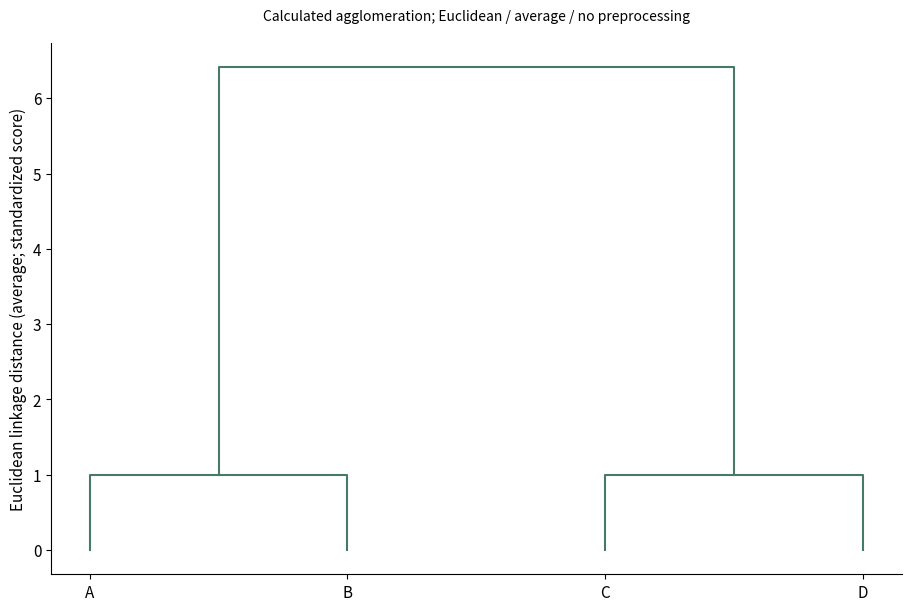

Python code for this plot:
# Tuyan specialist vector renderer v1; immutable source data.
import json
d = json.loads("{\"type\":\"dendrogram\",\"rows\":[{\"id\":\"A\",\"x\":0,\"y\":0},{\"id\":\"B\",\"x\":1,\"y\":0},{\"id\":\"C\",\"x\":5,\"y\":4},{\"id\":\"D\",\"x\":6,\"y\":4}],\"units\":{\"x\":\"standardized score\",\"y\":\"standardized score\"},\"options\":{\"input\":\"observations\",\"dimensions\":[\"x\",\"y\"],\"method\":\"average\",\"metric\":\"euclidean\",\"preprocessing\":\"none\"},\"analysis\":{\"description\":\"Synthetic teaching fixture; supplied quantities are not research findings.\"},\"pixels\":1024,\"plotStyle\":{\"width\":9,\"height\":6,\"fontSize\":11}}")

import math
from statistics import NormalDist
import numpy as np
import matplotlib
matplotlib.use('Agg')
import matplotlib.pyplot as plt
from matplotlib.patches import Circle, Rectangle, Polygon, PathPatch, Wedge, FancyArrowPatch
from matplotlib.path import Path
from matplotlib.textpath import TextPath
from matplotlib.font_manager import FontProperties
from matplotlib.transforms import Affine2D
from matplotlib.colors import BoundaryNorm, Normalize
from matplotlib.cm import ScalarMappable
r,kind,opt,unit=d['rows'],d['type'],d['options'],d['units']
plt.rcParams.update({'font.size':d['plotStyle']['fontSize'],'svg.fonttype':'none'})
fig,ax=plt.subplots(figsize=(d['plotStyle']['width'],d['plotStyle']['height']),layout='constrained')
fig.set_facecolor('white')
fig._tuyan_target_pixels=d['pixels']
colors=['#487968','#c58b53','#647da6','#a77592','#a5a659','#578eaa','#be7666']
computations={}
checks={}
def verify(name,actual,expected,tolerance=1e-9):
    error=float(abs(actual-expected))
    assert math.isfinite(error) and error<=tolerance*max(1,abs(expected)), name
    checks[name]={'actual':float(actual),'expected':float(expected),'absoluteError':error}
def note(text):
    ax.set_title(text,fontsize=10,pad=16)
def clean(value):
    if isinstance(value,dict):return {str(k):clean(v) for k,v in value.items()}
    if isinstance(value,(list,tuple,np.ndarray)):return [clean(v) for v in value]
    if isinstance(value,np.generic):return value.item()
    return value
def ribbon(x0,x1,y0,y1,height,color,alpha=.6):
    # Both vertical cross-sections have identical data-space thickness.
    dx=(x1-x0)*.45
    vertices=[(x0,y0),(x0+dx,y0),(x1-dx,y1),(x1,y1),(x1,y1+height),(x1-dx,y1+height),(x0+dx,y0+height),(x0,y0+height),(x0,y0)]
    codes=[Path.MOVETO,Path.CURVE4,Path.CURVE4,Path.CURVE4,Path.LINETO,Path.CURVE4,Path.CURVE4,Path.CURVE4,Path.CLOSEPOLY]
    artist=PathPatch(Path(vertices,codes),facecolor=color,edgecolor='none',alpha=alpha)
    ax.add_patch(artist)
    verify('ribbon_%d_width'%len(ax.patches),vertices[4][1]-vertices[3][1],height)
    return artist
if kind=='network':
    ids=[a['id'] for a in opt['nodes']];n=len(ids)
    positions={name:(math.cos(2*math.pi*i/n),math.sin(2*math.pi*i/n)) for i,name in enumerate(ids)}
    weighted='value' in r[0]
    scale=4/max(a['value'] for a in r) if weighted else 1
    for a in r:
        weight=a['value'] if weighted else 1
        artist=FancyArrowPatch(positions[a['source']],positions[a['target']],arrowstyle='-|>' if opt['directed'] else '-',mutation_scale=12,linewidth=weight*scale,color=colors[0],shrinkA=12,shrinkB=12)
        ax.add_patch(artist);verify('edge_%d_width'%len(ax.patches),artist.get_linewidth(),weight*scale)
        if weighted:
            p,q=positions[a['source']],positions[a['target']];ax.text((p[0]+q[0])/2,(p[1]+q[1])/2,str(weight),fontsize=8)
    points=np.array(list(positions.values()));artist=ax.scatter(points[:,0],points[:,1],s=250,c=colors[1],zorder=3)
    for a in opt['nodes']:
        x,y=positions[a['id']];ax.text(x*1.14,y*1.14,a.get('label',a['id']),ha='center',va='center',fontsize=9)
    degree={name:sum(a['source']==name or a['target']==name for a in r) for name in ids}
    verify('degree_sum',sum(degree.values()),2*len(r));verify('rendered_node_count',len(artist.get_offsets()),n)
    computations={'positions':positions,'degree':degree,'isolatedNodes':[k for k,v in degree.items() if v==0],'lineWidthPerWeight':scale}
    ax.set(xlim=(-1.4,1.4),ylim=(-1.4,1.4),aspect='equal');ax.axis('off');note('Circular layout; distances are not scientific distances'+ ('; weights: '+opt['weightUnit'] if weighted else ''))
elif kind=='euler':
    a,b=set(r[0]['members']),set(r[1]['members']);both=len(a&b);only_a=len(a-b);only_b=len(b-a)
    if a==b:
        locations=[(0,0,1),(0,0,1)];topology='equal';ax.text(0,0,str(both),ha='center');ax.text(0,1.15,r[0]['set']+' = '+r[1]['set'],ha='center')
    elif a.issubset(b) or b.issubset(a):
        small=0 if a.issubset(b) else 1;locations=[None,None];locations[small]=(-.25,0,.5);locations[1-small]=(0,0,1);topology='containment'
        ax.text(-.25,0,str(both),ha='center');ax.text(.65,0,str(only_b if small==0 else only_a),ha='center')
        ax.text(-.25,.6,r[small]['set'],ha='center');ax.text(0,1.15,r[1-small]['set'],ha='center')
    elif not both:
        locations=[(-1.1,0,1),(1.1,0,1)];topology='disjoint'
        for i,x in enumerate([-1.1,1.1]):ax.text(x,0,str([only_a,only_b][i]),ha='center');ax.text(x,1.15,r[i]['set'],ha='center')
    else:
        locations=[(-.6,0,1),(.6,0,1)];topology='overlap'
        for x,value in [(-1,only_a),(0,both),(1,only_b)]:ax.text(x,0,str(value),ha='center')
        for i,x in enumerate([-.8,.8]):ax.text(x,1.15,r[i]['set'],ha='center')
    for i,(x,y,radius) in sorted(enumerate(locations),key=lambda z:-z[1][2]):ax.add_patch(Circle((x,y),radius,facecolor=colors[i],edgecolor=colors[i],alpha=.25,linewidth=2))
    verify('union_count',only_a+both+only_b,len(a|b));computations={'intersection':both,'onlyA':only_a,'onlyB':only_b,'union':len(a|b),'topology':topology,'areaMode':'schematic'}
    ax.set(xlim=(-2.5,2.5),ylim=(-1.4,1.5),aspect='equal');ax.axis('off');note('Exact membership counts and topology; areas are schematic')
elif kind=='sankey':
    nodes=opt['nodes'];total=sum(a['value'] for a in r);gap=total*.07
    starts={};totals={};row_heights=[]
    for stage in [0,1]:
        offset=0
        for node in [n for n in nodes if n['stage']==stage]:
            name=node['id'];value=sum(a['value'] for a in r if a['source' if stage==0 else 'target']==name)
            starts[name]=offset;totals[name]=value
            rect=Rectangle((stage-.025,offset),.05,value,color=colors[stage]);ax.add_patch(rect)
            ax.text(stage+(-.05 if stage==0 else .05),offset+value/2,name+' ('+str(value)+')',ha='right' if stage==0 else 'left',va='center',fontsize=9)
            verify(name+'_node_height',rect.get_height(),value);offset+=value+gap
        row_heights.append(offset)
    used={name:0. for name in starts}
    for i,a in enumerate(r):
        s,t=a['source'],a['target'];ribbon(.025,.975,starts[s]+used[s],starts[t]+used[t],a['value'],colors[i%len(colors)]);used[s]+=a['value'];used[t]+=a['value']
    for name in used:verify(name+'_allocated_flow',used[name],totals[name])
    verify('both_column_total',sum(totals.values()),2*total);computations={'nodeTotals':totals,'totalFlow':total,'dataSpaceWidthPerValue':1}
    ax.set(xlim=(-.28,1.28),ylim=(-gap,max(row_heights)));ax.axis('off');note('Flow width: '+unit['value']+'; two-stage supplied flows')
elif kind=='chord':
    ids=opt['nodes'];totals={n:sum(a['value'] for a in r if n in [a['source'],a['target']]) for n in ids};total=sum(totals.values());gap=.04;scale=(2*math.pi-gap*len(ids))/total
    starts={};used={n:0. for n in ids};angle=0;arcs={}
    for i,n in enumerate(ids):
        starts[n]=angle;end=angle+totals[n]*scale;arcs[n]=[angle,end]
        ax.add_patch(Wedge((0,0),1,math.degrees(angle),math.degrees(end),width=.08,facecolor=colors[i%len(colors)]))
        mid=(angle+end)/2;ax.text(1.15*math.cos(mid),1.15*math.sin(mid),n,ha='center',va='center',fontsize=9);angle=end+gap
    spans=[]
    for i,a in enumerate(r):
        s,t,v=a['source'],a['target'],a['value'];a0=starts[s]+used[s]*scale;a1=a0+v*scale;b0=starts[t]+used[t]*scale;b1=b0+v*scale;used[s]+=v;used[t]+=v
        aa=np.linspace(a0,a1,12);bb=np.linspace(b0,b1,12);pa=np.column_stack([.91*np.cos(aa),.91*np.sin(aa)]);pb=np.column_stack([.91*np.cos(bb),.91*np.sin(bb)])
        verts=[*pa,(0,0),pb[0],*pb[1:],(0,0),pa[0]];codes=[Path.MOVETO]+[Path.LINETO]*(len(pa)-1)+[Path.CURVE3,Path.CURVE3]+[Path.LINETO]*(len(pb)-1)+[Path.CURVE3,Path.CURVE3]
        ax.add_patch(PathPatch(Path(verts,codes),facecolor=colors[ids.index(s)%len(colors)],alpha=.5,edgecolor='none'))
        verify('edge_%d_source_span'%i,a1-a0,v*scale);verify('edge_%d_target_span'%i,b1-b0,v*scale);spans.append([a0,a1,b0,b1])
    for n in ids:verify(n+'_incident_allocation',used[n],totals[n])
    computations={'incidentTotals':totals,'edgeSpansRadians':spans,'radiansPerValue':scale,'undirectedTotal':total/2}
    ax.set(xlim=(-1.4,1.4),ylim=(-1.4,1.4),aspect='equal');ax.axis('off');note('Undirected ribbons; endpoint angle proportional to '+unit['value'])
elif kind=='radar':
    ax.remove();ax=fig.add_subplot(111,projection='polar');axes=opt['axes'];angles=np.arange(len(axes))*2*math.pi/len(axes);closed=np.r_[angles,angles[0]];normalized={}
    groups=list(dict.fromkeys(a['group'] for a in r))
    for i,g in enumerate(groups):
        values=[next(a['value'] for a in r if a['group']==g and a['label']==b['id']) for b in axes];values=np.array([(v-b['min'])/(b['max']-b['min']) for v,b in zip(values,axes)]);normalized[g]=values
        line=ax.plot(closed,np.r_[values,values[0]],color=colors[i%len(colors)],label=g)[0];ax.fill(closed,np.r_[values,values[0]],color=colors[i%len(colors)],alpha=.1);verify(g+'_radius_error',np.max(np.abs(line.get_ydata()[:-1]-values)),0)
    ax.set_xticks(angles,[a['id']+'\n'+str(a['min'])+'–'+str(a['max'])+' '+a['unit'] for a in axes],fontsize=9);ax.set_ylim(0,1);ax.legend(loc='upper right',bbox_to_anchor=(1.3,1.15));note('Explicit per-axis normalization; polygon area is not a score');computations={'normalizedRadii':normalized}
elif kind=='qq':
    sample=np.sort([a['value'] for a in r]);p=(np.arange(len(sample))+.5)/len(sample)
    if opt['reference']=='normal':theoretical=np.array([NormalDist(opt['mean'],opt['sd']).inv_cdf(float(q)) for q in p])
    else:theoretical=np.quantile(opt['referenceValues'],p,method='linear')
    points=ax.scatter(theoretical,sample,c=colors[0]);limits=[min(theoretical.min(),sample.min()),max(theoretical.max(),sample.max())];ax.plot(limits,limits,'--',color='#999999',label='Identity (same units)');ax.legend(fontsize=8)
    verify('sample_order_error',np.max(np.abs(points.get_offsets()[:,1]-sample)),0);verify('quantile_order_violations',np.sum(np.diff(theoretical)<0),0)
    computations={'probabilities':p,'referenceQuantiles':theoretical,'sampleQuantiles':sample,'plottingPosition':'(i - 0.5) / n','parameterSource':'supplied; not fitted'}
    ax.set_xlabel('Reference quantile ('+unit['value']+')');ax.set_ylabel('Sample quantile ('+unit['value']+')');note('Q-Q comparison; no normality test or fitted parameters')
elif kind=='streamgraph':
    groups=list(dict.fromkeys(a['group'] for a in r));xs=sorted(set(a['x'] for a in r));values=np.array([[next(a['y'] for a in r if a['x']==x and a['group']==g) for x in xs] for g in groups]);total=values.sum(axis=0);baseline=-total/2;lower=baseline.copy()
    for i,g in enumerate(groups):
        upper=lower+values[i];ax.fill_between(xs,lower,upper,color=colors[i%len(colors)],label=g);verify(g+'_thickness_error',np.max(np.abs(upper-lower-values[i])),0);lower=upper
    verify('symmetric_baseline_error',np.max(np.abs(lower+baseline)),0);computations={'x':xs,'totalThickness':total,'baseline':baseline,'series':dict(zip(groups,values))};ax.set_xlabel(unit['x']);ax.set_ylabel('Thickness ('+unit['y']+'); centered baseline');ax.legend()
elif kind=='cumulative_incidence':
    groups=list(dict.fromkeys(a.get('group','Data') for a in r));results={};color_index=0
    for group in groups:
        rows=[a for a in r if a.get('group','Data')==group];times=sorted(set(a['time'] for a in rows));s=1.;cif=np.zeros(len(opt['causes']));xs=[0.];curves=[cif.copy()];risks=[];survival=[1.]
        buckets={t:{'events':np.zeros(len(opt['causes']),dtype=int),'censored':0} for t in times}
        for a in rows:
            if a['event']:buckets[a['time']]['events'][opt['causes'].index(a['cause'])]+=1
            else:buckets[a['time']]['censored']+=1
        risk=len(rows)
        for t in times:
            counts=buckets[t]['events'];censored=buckets[t]['censored'];before=s;cif=cif+before*counts/risk;s=before*(1-counts.sum()/risk);xs.append(t);curves.append(cif.copy());survival.append(s);risks.append({'time':t,'atRisk':risk,'eventsByCause':counts,'censored':censored})
            verify(group+'_mass_at_'+str(t),s+cif.sum(),1);risk-=int(counts.sum())+censored
        curves=np.array(curves)
        for j,c in enumerate(opt['causes']):
            line=ax.step(xs,curves[:,j],where='post',label=group+' / '+c,color=colors[color_index%len(colors)])[0];color_index+=1;verify(group+'_'+c+'_curve_error',np.max(np.abs(line.get_ydata()-curves[:,j])),0);verify(group+'_'+c+'_monotonic_violations',np.sum(np.diff(curves[:,j])< -1e-12),0)
        results[group]={'time':xs,'cif':dict(zip(opt['causes'],curves.T)),'eventFreeSurvival':survival,'riskSets':risks}
    computations={'estimator':'Aalen-Johansen, common time-zero entry, right censoring, simultaneous cause jumps','groups':results};ax.set_ylim(0,1.03);ax.set_xlabel(unit['time']);ax.set_ylabel('Cumulative incidence');ax.legend(fontsize=8);note('Aalen–Johansen competing risks; no CI estimated')
elif kind=='matrix_link_overlay':
    names=list(dict.fromkeys(a['row'] for a in r));n=len(names);matrix=np.array([[next(a['value'] for a in r if a['row']==y and a['column']==x) for x in names] for y in names]);mesh=ax.pcolormesh(np.arange(n+1)-.5,np.arange(n+1)-.5,matrix,cmap='viridis',shading='flat');fig.colorbar(mesh,ax=ax,label=unit['value'],shrink=.7)
    maxweight=max(abs(a['value']) for a in opt['links']);scale=4/maxweight
    for i,a in enumerate(opt['links']):
        y0,y1=names.index(a['source']),names.index(a['target']);x=-.65;control=-1-abs(y0-y1)*.3
        path=Path([(x,y0),(control,y0),(control,y1),(x,y1)],[Path.MOVETO,Path.CURVE4,Path.CURVE4,Path.CURVE4]);p=PathPatch(path,fill=False,linewidth=abs(a['value'])*scale,color=colors[i%len(colors)]);ax.add_patch(p);ax.text(control,(y0+y1)/2,str(a['value']),ha='right',fontsize=8);verify('link_%d_width'%i,p.get_linewidth(),abs(a['value'])*scale)
    verify('matrix_value_error',np.max(np.abs(np.asarray(mesh.get_array()).reshape(matrix.shape)-matrix)),0);computations={'matrix':matrix,'linkWidthPerAbsoluteValue':scale,'suppliedLinks':opt['links']}
    ax.set_xticks(range(n),names,rotation=30);ax.set_yticks(range(n),names);ax.set_xlim(-2-.3*n,n-.5);ax.set_ylim(n-.5,-.5);note(opt['matrixStatistic']+'\nLinks: '+opt['linkStatistic']+' ('+opt['linkUnit']+')')
elif kind=='parallel_coordinates':
    axes=opt['axes'];x=np.arange(len(axes));values=[]
    for i,a in enumerate(r):
        y=np.array([(a[b['id']]-b['min'])/(b['max']-b['min']) for b in axes]);values.append(y);line=ax.plot(x,y,color=colors[i%len(colors)],alpha=.65,label=a['id'] if len(r)<=12 else None)[0];verify(a['id']+'_normalized_error',np.max(np.abs(line.get_ydata()-y)),0)
    for i,b in enumerate(axes):
        ax.axvline(i,color='#cccccc',linewidth=.7,zorder=0)
        for v in np.linspace(b['min'],b['max'],5):ax.text(i+.02,(v-b['min'])/(b['max']-b['min']),format(v,'.3g'),fontsize=7,va='center')
    ax.set_xticks(x,[b['id']+'\n'+b['unit'] for b in axes]);ax.set_ylim(-.05,1.05);ax.set_yticks([])
    if len(r)<=12:ax.legend(fontsize=8,loc='upper left',bbox_to_anchor=(1,1))
    computations={'normalizedObservations':dict(zip([a['id'] for a in r],values))};note('Explicit axis ranges; each line is one observation')
elif kind in ['treemap','circle_packing']:
    nodes={a['id']:a for a in r};children={a['id']:[b['id'] for b in r if b['parent']==a['id']] for a in r};root=next(a['id'] for a in r if a['parent'] is None);leaves=[a['id'] for a in r if not children[a['id']]];geometries={}
    if kind=='treemap':
        def layout(name,x,y,w,h,depth):
            a=nodes[name];geometries[name]=[x,y,w,h];rect=Rectangle((x,y),w,h,facecolor=colors[leaves.index(name)%len(colors)] if name in leaves else 'none',edgecolor='white' if name in leaves else '#303d35',linewidth=1.5 if depth==0 else .7,zorder=1+depth);ax.add_patch(rect)
            verify(name+'_area_ratio',w*h,nodes[name]['value']/nodes[root]['value'])
            if not children[name]:ax.text(x+w/2,y+h/2,a['label']+'\n'+str(a['value']),ha='center',va='center',fontsize=9)
            else:
                offset=0
                for child in children[name]:
                    ratio=nodes[child]['value']/a['value']
                    if depth%2==0:layout(child,x+offset*w,y,w*ratio,h,depth+1)
                    else:layout(child,x,y+offset*h,w,h*ratio,depth+1)
                    offset+=ratio
                ax.add_patch(Rectangle((x,y),w,h,facecolor='none',edgecolor='#203d31',linewidth=1.5,zorder=30-depth))
                if depth>0:ax.text(x+.01*w,y+h-.025*h,a['label'],ha='left',va='top',fontsize=8,zorder=40,bbox={'facecolor':'white','edgecolor':'none','alpha':.75,'pad':1})
        layout(root,0,0,1,1,0);verify('leaf_area_sum',sum(geometries[n][2]*geometries[n][3] for n in leaves),1);ax.set(xlim=(-.02,1.02),ylim=(-.02,1.02),aspect='equal');note(nodes[root]['label']+'; slice-and-dice area proportional to '+unit['value'])
    else:
        radii={}
        def radius(name):
            radii[name]=sum(radius(c) for c in children[name]) if children[name] else math.sqrt(nodes[name]['value']/math.pi)
            return radii[name]
        radius(root)
        def layout(name,x,y,depth):
            rad=radii[name];geometries[name]=[x,y,rad];leaf=not children[name];circle=Circle((x,y),rad,facecolor=colors[leaves.index(name)%len(colors)] if leaf else 'none',edgecolor='#405648',alpha=.65 if leaf else 1,linewidth=1,zorder=depth+1);ax.add_patch(circle)
            if leaf:
                verify(name+'_leaf_area',math.pi*circle.get_radius()**2,nodes[name]['value']);ax.text(x,y,nodes[name]['label']+'\n'+str(nodes[name]['value']),ha='center',va='center',fontsize=8)
            if not leaf:ax.text(x,y+rad*.8,nodes[name]['label'],ha='center',va='center',fontsize=8,zorder=30)
            cursor=x-rad
            for child in children[name]:
                cr=radii[child];cx=cursor+cr;layout(child,cx,y,depth+1);verify(child+'_containment_excess',max(0,abs(cx-x)+cr-rad),0);cursor+=2*cr
        layout(root,0,0,0);lim=radii[root]*1.12;ax.set(xlim=(-lim,lim),ylim=(-lim,lim),aspect='equal');note('Leaf area proportional to '+unit['value']+'; parent area includes empty space')
    computations={'geometry':geometries,'rootTotal':nodes[root]['value'],'leafTotal':sum(nodes[n]['value'] for n in leaves),'algorithm':'slice-and-dice' if kind=='treemap' else 'tangent-row nested circles'};verify('leaf_total',computations['leafTotal'],computations['rootTotal']);ax.axis('off')
elif kind=='alluvial':
    stages=opt['stages'];ids=list(dict.fromkeys(a['id'] for a in r));paths={n:[next(a for a in r if a['id']==n and a['stage']==s) for s in stages] for n in ids};total=sum(paths[n][0]['value'] for n in ids);gap=total*.05;positions={};stage_totals={};max_y=0
    for j,stage in enumerate(stages):
        categories=list(dict.fromkeys(a['category'] for a in r if a['stage']==stage));offset=0;category_totals={}
        for category in categories:
            matching=[n for n in ids if paths[n][j]['category']==category];amount=sum(paths[n][j]['value'] for n in matching);category_totals[category]=amount;ax.add_patch(Rectangle((j-.025,offset),.05,amount,color='#506956',alpha=.8));ax.text(j,offset+amount/2,category,ha='center',va='center',fontsize=8,zorder=5,bbox={'facecolor':'white','alpha':.8,'edgecolor':'none','pad':1})
            for n in matching:positions[(n,j)]=offset;offset+=paths[n][j]['value']
            offset+=gap
        max_y=max(max_y,offset);stage_totals[stage]=category_totals;verify(stage+'_mass',sum(category_totals.values()),total)
    for i,n in enumerate(ids):
        for j in range(len(stages)-1):ribbon(j+.025,j+.975,positions[(n,j)],positions[(n,j+1)],paths[n][j]['value'],colors[i%len(colors)],.45)
    computations={'stageTotals':stage_totals,'cohortTotal':total,'pathValues':{n:paths[n][0]['value'] for n in ids}};ax.set_xticks(range(len(stages)),stages);ax.set_yticks([]);ax.set_xlim(-.3,len(stages)-.7);ax.set_ylim(-gap,max_y);note('Fixed cohort; ribbon width: '+unit['value'])
elif kind=='point_map':
    x=np.array([a['x'] for a in r]);y=np.array([a['y'] for a in r]);p=ax.scatter(x,y,color=colors[0],s=35)
    for a in r:ax.annotate(a['label'],(a['x'],a['y']),xytext=(4,4),textcoords='offset points',fontsize=8)
    dx=max(1,float(np.ptp(x))*.15);dy=max(1,float(np.ptp(y))*.15);ax.set_xlim(max(-180,x.min()-dx),min(180,x.max()+dx));ax.set_ylim(max(-90,y.min()-dy),min(90,y.max()+dy));ax.set_aspect('equal');ax.grid(alpha=.2);ax.set_xlabel('Longitude (degrees east)');ax.set_ylabel('Latitude (degrees north)');verify('coordinate_error',np.max(np.abs(p.get_offsets()-np.column_stack([x,y]))),0);computations={'coordinates':np.column_stack([x,y]),'projection':'Plate Carree; no equal-area or distance claim'};note('EPSG:4326 / Plate Carree; no external basemap')
elif kind=='choropleth':
    values={a['region']:a['value'] for a in r};cmap=plt.get_cmap('viridis',len(opt['boundaries'])-1);norm=BoundaryNorm(opt['boundaries'],cmap.N,clip=True);areas={};missing=[];allpoints=[]
    for a in opt['regions']:
        polygon=np.array(a['polygon']);allpoints.extend(polygon);value=values.get(a['id']);color='#d8d8d8' if value is None else cmap(norm(value));p=Polygon(polygon,closed=True,facecolor=color,edgecolor='white');ax.add_patch(p)
        x,y=polygon[:,0],polygon[:,1];area=abs(np.dot(x,np.roll(y,-1))-np.dot(y,np.roll(x,-1)))/2;areas[a['id']]=area;verify(a['id']+'_vertices',len(p.get_xy()),len(polygon)+(0 if np.array_equal(polygon[0],polygon[-1]) else 1));ax.text(float(np.mean(x)),float(np.mean(y)),a['id']+('\nMissing' if value is None else '\n'+str(value)),ha='center',fontsize=8)
        if value is None:missing.append(a['id'])
    pts=np.array(allpoints);ax.update_datalim(pts);ax.autoscale_view();ax.set_aspect('equal');ax.set_xlabel('Longitude (degrees east)');ax.set_ylabel('Latitude (degrees north)');fig.colorbar(ScalarMappable(norm=norm,cmap=cmap),ax=ax,boundaries=opt['boundaries'],label=unit['value'],shrink=.75);computations={'suppliedValues':values,'polygonAreasSquareDegrees':areas,'missingRegions':missing,'classBoundaries':opt['boundaries']};verify('region_count',len(ax.patches),len(opt['regions']));note('Plate Carree; grey = missing, supplied class boundaries')
elif kind=='enrichment':
    count=np.array([a['count'] for a in r]);background=np.array([a['background'] for a in r]);ratio=count/opt['inputSize'];fold=ratio/(background/opt['backgroundSize']);p=np.array([a['p'] for a in r]);score=-np.log10(p);sizes=count*20
    artist=ax.scatter(fold,np.arange(len(r)),s=sizes,c=score,cmap='viridis');ax.set_yticks(range(len(r)),[a['term'] for a in r]);ax.invert_yaxis();ax.set_xlabel('Fold enrichment: (count / input size) / (background / universe)');fig.colorbar(artist,ax=ax,label='-log10('+d['analysis']['pKind']+')');ax.axvline(1,color='#aaaaaa',linestyle='--');verify('fold_coordinate_error',np.max(np.abs(artist.get_offsets()[:,0]-fold)),0);verify('p_color_error',np.max(np.abs(artist.get_array()-score)),0);computations={'geneRatio':ratio,'foldEnrichment':fold,'suppliedP':p,'bubbleAreaPointsSquared':sizes,'bubbleAreaRule':'20 * count; zero counts explicitly marked with x'};note('Supplied test results; point area = 20 × count; x = zero count')
    for i,a in enumerate(r):
        if a['count']==0:ax.plot(0,i,marker='x',color='#444444')
elif kind=='gene_track':
    sequence_order=[a['id'] for a in opt['sequences']];ys=[];geometry=[]
    for i,a in enumerate(r):
        y=len(r)-1-i;ys.append(y);length=a['end']-a['start'];left=a['start'];right=a['end'];ax.plot([0,next(s['length'] for s in opt['sequences'] if s['id']==a['chrom'])],[y,y],color='#d0d3ce',linewidth=.8)
        head=min(length*.2,max(s['length'] for s in opt['sequences'])*.015)
        points=[(left,y-.18),(right-head,y-.18),(right,y),(right-head,y+.18),(left,y+.18)] if a['strand']=='+' else [(right,y-.18),(left+head,y-.18),(left,y),(left+head,y+.18),(right,y+.18)]
        p=Polygon(points,closed=True,color=colors[sequence_order.index(a['chrom'])%len(colors)]);ax.add_patch(p);verify('interval_%d_length'%i,max(p.get_xy()[:,0])-min(p.get_xy()[:,0]),length);geometry.append({'label':a['label'],'start':left,'end':right,'strand':a['strand'],'headCoordinate':right if a['strand']=='+' else left})
    ax.set_yticks(ys,[a['chrom']+' / '+a['label']+' ('+a['strand']+')' for a in r],fontsize=8);ax.set_ylim(-.6,len(r)-.4);ax.set_xlim(0,max(s['length'] for s in opt['sequences']));ax.set_xlabel('Genomic coordinate (bp; zero-based half-open)');computations={'intervals':geometry};note(opt['assembly']+'; whole-gene intervals, no inferred exons')
elif kind=='protein_domain':
    ys=[];geometry=[]
    for i,a in enumerate(r):
        length=next(s['length'] for s in opt['proteins'] if s['id']==a['protein']);y=len(r)-1-i;ys.append(y);ax.plot([.5,length+.5],[y,y],color='#aaaaaa',linewidth=2);width=a['end']-a['start']+1;p=Rectangle((a['start']-.5,y-.2),width,.4,color=colors[i%len(colors)]);ax.add_patch(p);verify('domain_%d_residues'%i,p.get_width(),width);geometry.append({'protein':a['protein'],'label':a['label'],'residues':width,'leftEdge':a['start']-.5,'rightEdge':a['end']+.5})
        ax.text((a['start']+a['end'])/2,y,a['label'],ha='center',va='center',fontsize=8,color='white')
    ax.set_yticks(ys,[a['protein']+' / '+a['evidence'] for a in r],fontsize=8);ax.set_ylim(-.6,len(r)-.4);ax.set_xlim(.5,max(s['length'] for s in opt['proteins'])+.5);ax.set_xlabel('Amino acid position (one-based inclusive)');computations={'domains':geometry};note(opt['database']+'; separate lanes preserve overlaps')
elif kind=='motif_logo':
    alphabet=opt['alphabet'];positions=sorted(set(a['position'] for a in r));frequencies=[];information=[];heights=[];font=FontProperties(family='DejaVu Sans',weight='bold')
    for pos in positions:
        values=np.array([next(a['value'] for a in r if a['position']==pos and a['symbol']==s) for s in alphabet]);freq=values/values.sum();entropy=-sum(p*math.log2(p) for p in freq if p>0);bits=max(0,math.log2(len(alphabet))-entropy);height=freq*(bits if opt['mode']=='information' else 1);frequencies.append(freq);information.append(bits);heights.append(height);bottom=0
        for j in np.argsort(height):
            h=float(height[j])
            if h<=1e-14:continue
            path=TextPath((0,0),alphabet[j],size=1,prop=font);box=path.get_extents();transform=Affine2D().translate(-box.x0,-box.y0).scale(.8/box.width,h/box.height).translate(pos-.4,bottom);glyph=transform.transform_path(path);patch=PathPatch(glyph,facecolor=colors[j%len(colors)],edgecolor='none');ax.add_patch(patch);verify('position_%d_%s_height'%(pos,alphabet[j]),glyph.get_extents().height,h);bottom+=h
        verify('position_%d_stack'%pos,bottom,bits if opt['mode']=='information' else 1)
    computations={'positions':positions,'frequencies':frequencies,'informationBits':information,'letterHeights':heights,'background':'uniform','smallSampleCorrection':'none'};ax.set_xlim(.4,max(positions)+.6);ax.set_ylim(0,(math.log2(len(alphabet)) if opt['mode']=='information' else 1)*1.03);ax.set_xticks(positions);ax.set_xlabel('Aligned position');ax.set_ylabel('Information (bits)' if opt['mode']=='information' else 'Frequency');note('Uniform background; no small-sample correction')
elif kind=='genome_circos':
    sequences=opt['sequences'];total=sum(s['length'] for s in sequences);gap=.06;scale=(2*math.pi-gap*len(sequences))/total;starts={};angle=0;spans={};norm=Normalize(*opt['valueRange']);cmap=plt.get_cmap('viridis')
    for i,s in enumerate(sequences):
        starts[s['id']]=angle;end=angle+s['length']*scale;spans[s['id']]=[angle,end];ax.add_patch(Wedge((0,0),1.05,math.degrees(angle),math.degrees(end),width=.06,facecolor=colors[i%len(colors)]));mid=(angle+end)/2;ax.text(1.18*math.cos(mid),1.18*math.sin(mid),s['id']+'\n'+str(s['length'])+' bp',ha='center',va='center',fontsize=8);verify(s['id']+'_sequence_angle',end-angle,s['length']*scale);angle=end+gap
    intervals=[]
    for i,a in enumerate(r):
        start=starts[a['chrom']]+a['start']*scale;end=starts[a['chrom']]+a['end']*scale;artist=Wedge((0,0),.95,math.degrees(start),math.degrees(end),width=.16,facecolor=cmap(norm(a['value'])));ax.add_patch(artist);verify('interval_%d_span'%i,math.radians(artist.theta2-artist.theta1),(a['end']-a['start'])*scale);intervals.append([start,end])
    for a in opt.get('links',[]):
        t0=starts[a['source']]+a['sourcePosition']*scale;t1=starts[a['target']]+a['targetPosition']*scale;p0=(.77*math.cos(t0),.77*math.sin(t0));p1=(.77*math.cos(t1),.77*math.sin(t1));ax.add_patch(PathPatch(Path([p0,(0,0),p1],[Path.MOVETO,Path.CURVE3,Path.CURVE3]),facecolor='none',edgecolor=colors[2],linewidth=1))
    ax.set(xlim=(-1.4,1.4),ylim=(-1.4,1.4),aspect='equal');ax.axis('off');fig.colorbar(ScalarMappable(norm=norm,cmap=cmap),ax=ax,label=unit['value'],shrink=.65);computations={'sequenceArcsRadians':spans,'radiansPerBase':scale,'intervalSpansRadians':intervals,'suppliedLinks':opt.get('links',[])};note(opt['assembly']+'; one supplied interval track')
elif kind=='synteny':
    for j,s in enumerate(opt['sequences']):ax.plot([0,s['length']],[1-j,1-j],color=colors[j],linewidth=5);ax.text(0,1-j+.09,s['id'],fontsize=9)
    geometry=[]
    for i,a in enumerate(r):
        b0,b1=(a['targetStart'],a['targetEnd']) if a['strand']=='+' else (a['targetEnd'],a['targetStart']);verts=[(a['start'],1),(a['end'],1),(b1,0),(b0,0)];ax.add_patch(Polygon(verts,closed=True,facecolor=colors[0] if a['strand']=='+' else colors[1],alpha=.4));verify('source_%d_width'%i,verts[1][0]-verts[0][0],a['end']-a['start']);verify('target_%d_width'%i,abs(verts[2][0]-verts[3][0]),a['targetEnd']-a['targetStart']);geometry.append(verts)
    ax.set_xlim(0,max(s['length'] for s in opt['sequences']));ax.set_ylim(-.15,1.25);ax.set_yticks([]);ax.set_xlabel('Sequence coordinate (bp; common scale, zero-based half-open)');computations={'ribbonVertices':geometry,'inversionCount':sum(a['strand']=='-' for a in r)};note('Supplied syntenic blocks; green = forward, amber = inversion')
elif kind=='phylogenetic':
    root=opt['root'];children={name:[] for name in set(a['source'] for a in r)|set(a['target'] for a in r)}
    for a in r:children[a['source']].append(a)
    positions={};tip_order=[]
    def tree_pos(name,x):
        if not children[name]:y=len(tip_order);tip_order.append(name)
        else:
            ys=[tree_pos(a['target'],x+a['length']) for a in children[name]];y=(min(ys)+max(ys))/2
        positions[name]=(x,y);return y
    tree_pos(root,0)
    for name,edges in children.items():
        if not edges:continue
        x,y=positions[name];child_ys=[positions[a['target']][1] for a in edges];ax.plot([x,x],[min(child_ys),max(child_ys)],color='#4b5f52')
        for a in edges:
            xx,yy=positions[a['target']];line=ax.plot([x,xx],[yy,yy],color=colors[0])[0];verify(a['target']+'_branch_length',line.get_xdata()[1]-line.get_xdata()[0],a['length'])
    for name in tip_order:
        x,y=positions[name];ax.annotate(name,(x,y),xytext=(5,0),textcoords='offset points',va='center',fontsize=9)
    xs=[p[0] for p in positions.values()];ax.set_xlim(-.02,max(xs)*1.2+.01);ax.set_ylim(-.7,len(tip_order)-.3);ax.set_yticks([]);ax.set_xlabel('Root distance ('+opt['branchLengthUnit']+')');computations={'nodePositions':positions,'tipOrder':tip_order,'root':root,'branchLengthSource':'supplied'};note('Supplied rooted phylogeny; no topology or support inference')
elif kind=='dendrogram':
    n=len(r)
    if opt['input']=='linkage':z=np.array(opt['linkage'],dtype=float)
    else:
        values=np.array([[a[f] for f in opt['dimensions']] for a in r]);distances=np.sqrt(np.sum((values[:,None,:]-values[None,:,:])**2,axis=2));active={i:[i] for i in range(n)};merges=[]
        for step in range(n-1):
            pairs=[];keys=sorted(active)
            for ii,a in enumerate(keys):
                for b in keys[ii+1:]:
                    ds=distances[np.ix_(active[a],active[b])];distance=float(ds.min() if opt['method']=='single' else ds.max() if opt['method']=='complete' else ds.mean());pairs.append((distance,a,b))
            height,a,b=min(pairs);members=active.pop(a)+active.pop(b);merges.append([a,b,height,len(members)]);active[n+step]=members
        z=np.array(merges)
    positions={};leaf_order=[]
    def dendro_pos(index):
        if index<n:
            x=len(leaf_order);leaf_order.append(index);positions[index]=(x,0.);return x
        a,b,height,count=z[index-n];x0=dendro_pos(int(a));x1=dendro_pos(int(b));positions[index]=((x0+x1)/2,float(height));return (x0+x1)/2
    dendro_pos(2*n-2)
    for i,(a,b,height,count) in enumerate(z):
        x0,y0=positions[int(a)];x1,y1=positions[int(b)];line=ax.plot([x0,x0,x1,x1],[y0,height,height,y1],color=colors[0])[0];verify('merge_%d_height'%i,line.get_ydata()[1],height)
    verify('root_membership_count',z[-1,3],n);verify('monotonic_height_violations',np.sum(np.diff(z[:,2])< -1e-12),0);ax.set_xticks(range(n),[r[i]['id'] for i in leaf_order],rotation=45 if n>10 else 0);ax.set_ylabel('Euclidean linkage distance ('+opt['method']+'; '+(unit[opt['dimensions'][0]] if opt['input']=='observations' else unit['distance'])+')');computations={'linkage':z,'leafOrder':[r[i]['id'] for i in leaf_order],'inputMode':opt['input'],'method':opt['method'],'preprocessing':'none'};note('Supplied linkage' if opt['input']=='linkage' else 'Calculated agglomeration; Euclidean / '+opt['method']+' / no preprocessing')
for spine in ['top','right']:
    if spine in ax.spines:ax.spines[spine].set_visible(False)
for collection in fig.findobj(matplotlib.collections.Collection):collection.set_rasterized(False)
verify('source_row_count',len(r),len(d['rows']))
assert len(checks)>1, 'Each specialist must have a substantive numerical or geometric check'
fig._tuyan_validation=clean({'typeId':kind,'computations':computations,'checks':checks,'analysis':d['analysis'],'suppliedFields':{'rowFields':list(dict.fromkeys(k for row in r for k in row)),'options':opt},'dataSourcePolicy':'Input provenance is supplied; numerical checks do not certify source truth.'})
json.dumps(fig._tuyan_validation,allow_nan=False)
